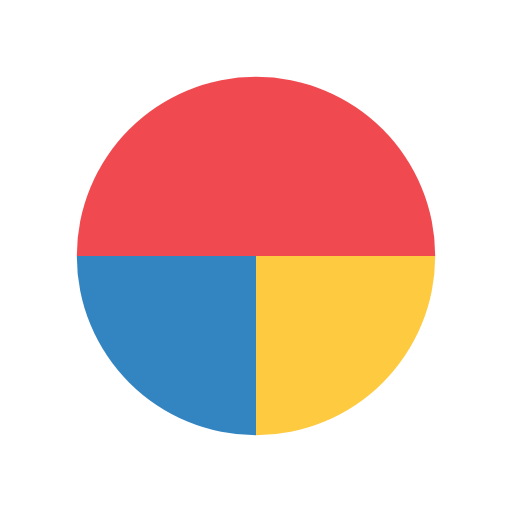
t = 0.00 s
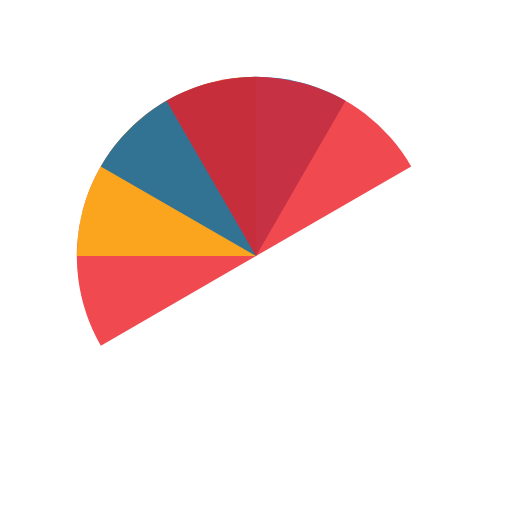
t = 0.51 s
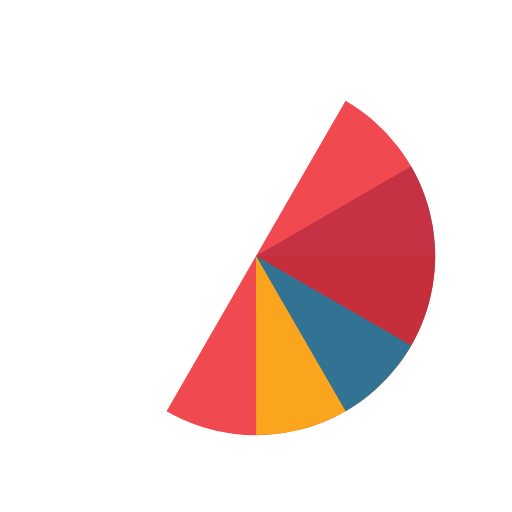
t = 1.01 s
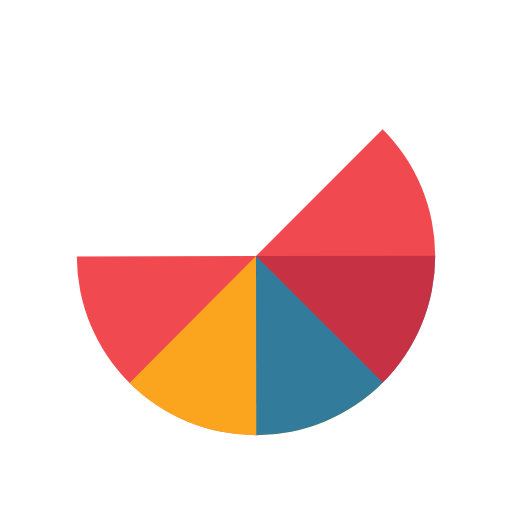
t = 1.14 s
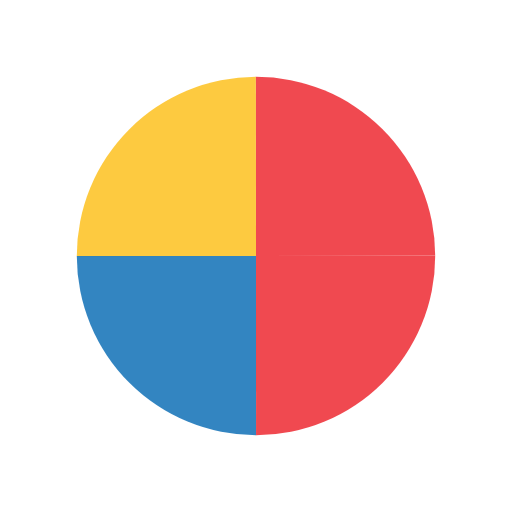
t = 1.52 s
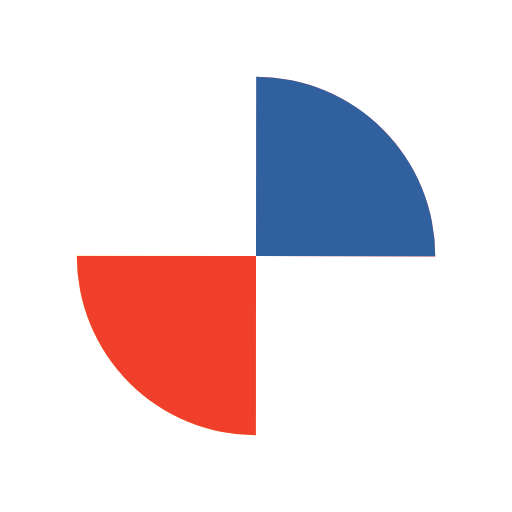
t = 2.27 s

The animated SVG that drew these frames (rendered in a browser with its animation timeline set to each time). Animation: 4 SMIL elements (animateTransform=4); one cycle of 3.03 s, repeats indefinitely.

<?xml version="1.0" encoding="utf-8"?>
<svg xmlns="http://www.w3.org/2000/svg" xmlns:xlink="http://www.w3.org/1999/xlink" style="margin: auto; background: none; display: block; shape-rendering: auto;" width="200px" height="200px" viewBox="0 0 100 100" preserveAspectRatio="xMidYMid">
<g transform="translate(50 50)">
  <g transform="scale(0.7)">
    <g transform="translate(-50 -50)">
      <g transform="rotate(247.586 50 50)">
        <animateTransform attributeName="transform" type="rotate" repeatCount="indefinite" values="0 50 50;360 50 50" keyTimes="0;1" dur="0.7575757575757576s"></animateTransform>
        <path fill-opacity="0.8" fill="#ec1c24" d="M50 50L50 0A50 50 0 0 1 100 50Z"></path>
      </g>
      <g transform="rotate(5.68779 50 50)">
        <animateTransform attributeName="transform" type="rotate" repeatCount="indefinite" values="0 50 50;360 50 50" keyTimes="0;1" dur="1.0101010101010102s"></animateTransform>
        <path fill-opacity="0.8" fill="#fdbd10" d="M50 50L50 0A50 50 0 0 1 100 50Z" transform="rotate(90 50 50)"></path>
      </g>
      <g transform="rotate(123.792 50 50)">
        <animateTransform attributeName="transform" type="rotate" repeatCount="indefinite" values="0 50 50;360 50 50" keyTimes="0;1" dur="1.5151515151515151s"></animateTransform>
        <path fill-opacity="0.8" fill="#0066b2" d="M50 50L50 0A50 50 0 0 1 100 50Z" transform="rotate(180 50 50)"></path>
      </g>
      <g transform="rotate(241.896 50 50)">
        <animateTransform attributeName="transform" type="rotate" repeatCount="indefinite" values="0 50 50;360 50 50" keyTimes="0;1" dur="3.0303030303030303s"></animateTransform>
        <path fill-opacity="0.8" fill="#ec1c24" d="M50 50L50 0A50 50 0 0 1 100 50Z" transform="rotate(270 50 50)"></path>
      </g>
    </g>
  </g>
</g>
<!-- [ldio] generated by https://loading.io/ --></svg>